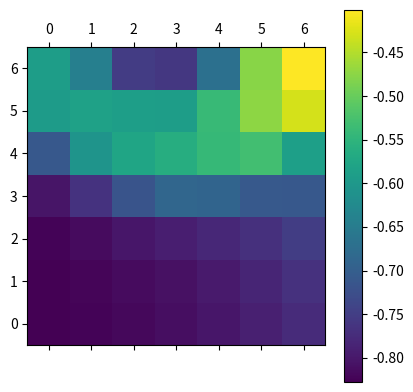

The matplotlib source for this figure:
# -*- coding: utf-8 -*-
"""
Created on Thu Jul 20 18:06:45 2017

[redacted]
"""

import numpy as np
import matplotlib.pyplot as plt
import itertools


class ExtendPlanner(object):
    def __init__(self, num_grid_x, num_grid_y, search_range_x, search_range_y,
                 k_o, k_rv, k_rd, k_ra, k_s, k_ma, k_mv, k_mw, d_t):
        self.num_grid_x = num_grid_x
        self.num_grid_y = num_grid_y
        self.search_range_x = search_range_x
        self.search_range_y = search_range_y
        self.k_o = k_o
        self.k_rv = k_rv
        self.k_rd = k_rd
        self.k_ra = k_ra  # ra = relative_angle
        self.k_s = k_s
        self.k_ma = k_ma
        self.k_mv = k_mv
        self.k_mw = k_mw
        self.d_t = d_t

    def decide_action(self, trajectory_me, trajectory_you, subgoal_p):
        utility_me = []
        utility_you = []
        utility = []

        p_me = trajectory_me[-1]  # 真の位置
        p_you = trajectory_you[-1]
        prev_p_me = trajectory_me[-2]  # 真の位置
        prev_p_you = trajectory_you[-2]

        grid_points_me = self.making_grid(
                num_grid_x, num_grid_y, search_range_x, search_range_y)
        grid_points_you = self.making_grid(
                num_grid_x, num_grid_y, search_range_x, search_range_y)

        # 予測位置を中心としたグリッドを作成
        midle_point_me, d_me = self.linear_extrapolation(
                trajectory_me)
        grid_points_me = grid_points_me + midle_point_me
        # 予測位置を中心としたグリッドを作成
        midle_point_you, d_you = self.linear_extrapolation(
                trajectory_you)
        grid_points_you = grid_points_you + midle_point_you

    #    for next_p_me in grid_points_me:
        each_other_p = list(itertools.product(grid_points_you, grid_points_me))
        for next_p_me, next_p_you in each_other_p:
            next_d_me = next_p_me - p_me
            next_d_you = next_p_you - p_you
            u_me, u_you = self.calculation_utility(
                    prev_p_me, p_me, next_p_me, d_me, next_d_me,
                    prev_p_you, p_you, next_p_you, d_you,
                    next_d_you, subgoal_p)
            utility_me.append(u_me)
            utility_you.append(u_you)
            utility.append(u_me + u_you)

        utility = np.array(utility_you)
        utility_map = utility.reshape(
            num_grid_y, num_grid_x, num_grid_y, num_grid_x).transpose(
                0, 2, 1, 3).reshape(num_grid_y**2, num_grid_x**2)

        predicted_p_me, predicted_p_you = each_other_p[utility.argmax()]
        plt.matshow(utility_map[21:28, 21:28])
        plt.gca().invert_yaxis()
        plt.colorbar()
        plt.show()
        return predicted_p_me

    def linear_extrapolation(self, trajectory):
        """位置の履歴から次の時刻の位置を等速直線運動で予測する

        Args　:
            trajectory:ｎｕｍ＿grid＿x
                位置の記録
        Returns:
            next_p(ndarray):
                .. math:: \hat{p}_{t+1}
            d(ndarray):
                p_t - p.{t-1}
        """
        d = trajectory[-1] - trajectory[-2]
        next_p = trajectory[-1] + d
        return next_p, d

    def m_v(self, p, next_p):
        """eq. (1)
        """
        m_v = np.sqrt(np.sum((next_p - p) ** 2)) / d_t
        return m_v

    def m_w(self, ang, next_ang):
        """eq. (2)
        """
        return (next_ang - ang) / d_t

    def m_a(self, v, next_v):
        """eq. (3)
        """
        return (next_v - v) / d_t

    def angb(self, p1, p2):
        d = p1 - p2
        return np.abs(np.arctan2(d[1], d[0]))

    def f(self, x, a=0.25, b=2.00, c=0.75):
        """
        eq. (9)
        """
        f_x = 1 / (1+(abs((x-c) / a)**(2*b))) - 1
        return f_x

    def making_grid(self,
                    num_grid_x, num_grid_y, search_range_x, search_range_y):
        # trajectoryの基の7*7grid作る(中心を(0,0)とする)
        x = np.linspace(-search_range_x, search_range_x, num_grid_x)
        y = np.linspace(-search_range_y, search_range_y, num_grid_y)
        x, y = np.meshgrid(x, y)
        x = x.reshape(-1, 1)
        y = y.reshape(-1, 1)
        grid_points = np.hstack((x, y))
        return grid_points

    def calculation_utility(
            self, prev_p_me, p_me, next_p_me, d_me, next_d_me,
            prev_p_you, p_you, next_p_you, d_you, next_d_you, subgoal_p):
        m_v_me, m_w_me, next_ang_me, ang_me, m_a_me = \
            self.calculation_motion_factors(
                    prev_p_me, p_me, next_p_me, d_me, next_d_me)
        m_v_you, m_w_you, next_ang_you, ang_you, m_a_you = \
            self.calculation_motion_factors(
                prev_p_you, p_you, next_p_you,
                d_you, next_d_you)
        r_d, r_a, r_v = self.calculation_relative_factors(
                next_p_me, next_p_you, next_d_me,
                next_d_you, next_ang_you)
        e_s_me = self.calculation_environmental_factors(
                subgoal_p, p_me, next_p_me)
        e_s_you = self.calculation_environmental_factors(
                subgoal_p, p_you, next_p_you)
        # utilityの計算
        f_o = 0
        f_rv = self.f(r_v, 0.2, 1.2, 0)
        f_rd = self.f(r_d, 0.25, 2.0, 0.75)
        f_ra = self.f(r_a, 0.08, 3.0, np.pi/2)
        f_s_me = self.f(e_s_me, 0.45, 1.00, 0.0)
        f_ma_me = self.f(m_a_me, 0.2, 1.0, 0.0)
        f_mv_me = self.f(m_v_me, 0.3, 1.6, 1.10)
        f_mw_me = self.f(m_w_me, 0.7, 4.4, 0.0)
        f_s_you = self.f(e_s_you, 0.45, 1.00, 0.0)
        f_ma_you = self.f(m_a_you, 0.2, 1.0, 0.0)
        f_mv_you = self.f(m_v_you, 0.3, 1.6, 1.10)
        f_mw_you = self.f(m_w_you, 0.7, 4.4, 0.0)
        utility_me = k_o * f_o + k_s * f_s_me + k_rv * f_rv + k_rd * f_rd + \
            k_ra * f_ra + k_ma * f_ma_me + k_mv * f_mv_me + k_mw * f_mw_me
        utility_you = k_o * f_o + k_s * f_s_you + k_rv * f_rv + k_rd * f_rd + \
            k_ra * f_ra + k_ma * f_ma_you + k_mv * f_mv_you + k_mw * f_mw_you
        return utility_me, utility_you

    def calculation_motion_factors(self, prev_p, p, next_p, d, next_d):
        motion_v = self.m_v(p, next_p)
        # 現在の位置と予測した位置に基づいた現在の速さ
        ang = np.arctan(d[1]/d[0])  # 現在のベクトル
        next_ang = np.arctan(
                next_d[1]/next_d[0])  # 予測した変化量に基づく次回のベクトル
        motion_w = self.m_w(ang, next_ang)  # 現在と予測による角速度
        prev_m_v = self.m_v(prev_p, p)
        motion_a = self.m_a(prev_m_v, motion_v)
        return motion_v, motion_w, next_ang, ang, motion_a

    def calculation_relative_factors(self, next_p_me, next_p_you,
                                     next_d_me, next_d_you, next_ang_you):
        # (relative factor)
        r_d = np.linalg.norm(next_p_you - next_p_me)  # socialrelativedistance
        r_a = next_ang_you - self.angb(next_p_me, next_p_you)
        # relative_angle
        r_v = np.linalg.norm((next_d_me - next_d_you) / d_t)  # relative_v
        return r_d, r_a, r_v

    def calculation_environmental_factors(self, subgoal_p, p, next_p):
        e_s = self.angb(subgoal_p, p) - self.angb(next_p, p)
        return e_s


if __name__ == '__main__':
    trajectory_me = np.array([[1, 1],
                             [1.03, 1],
                             [1.06, 1],
                             [1.09, 1]])
    trajectory_you = np.array([[1, 2],
                              [1.03, 2],
                              [1.06, 2],
                              [1.09, 2]])
    num_grid_x = 7
    num_grid_y = 7
    search_range_x = 0.6
    search_range_y = 0.6
    d_t = 0.03
    k_o = 0.11
    k_rv = 0.01
    k_rd = 0.25
    k_ra = 0.32  # ra = relative_angle
    k_s = 0.2
    k_ma = 0.01
    k_mv = 0.05
    k_mw = 0.01
    subgoals_p = (4, 4)
    planner = ExtendPlanner(num_grid_x, num_grid_y,
                            search_range_x, search_range_y,
                            k_o, k_rv, k_rd, k_ra, k_s, k_ma, k_mv, k_mw, d_t)
    print(planner.decide_action(trajectory_me, trajectory_you, subgoals_p))
